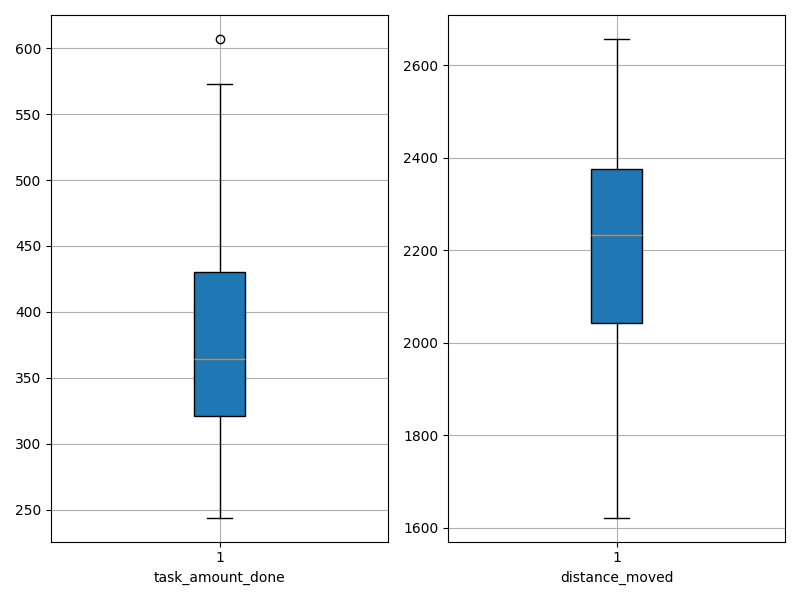

The table this chart was drawn from, first rows:
agent_id, task_amount_done, distance_moved
0, 353.0, 2464
1, 508.0, 1831
2, 261.0, 2373
3, 607.0, 1622
4, 573.0, 1714
5, 390.0, 2148
6, 321.0, 2515
7, 424.0, 2023
8, 413.0, 2038
9, 365.0, 2141
10, 286.0, 2373
11, 260.0, 2657
12, 349.0, 2307
13, 347.0, 2377
14, 357.0, 2214
15, 322.0, 2289
16, 398.0, 2161
17, 244.0, 2469
18, 492.0, 1974
19, 371.0, 2328
20, 276.0, 2412
21, 429.0, 1929
22, 364.0, 2254
23, 503.0, 2020
24, 431.0, 2057
25, 346.0, 2436
26, 433.0, 2066
27, 318.0, 2308
28, 437.0, 2149
29, 300.0, 2495
